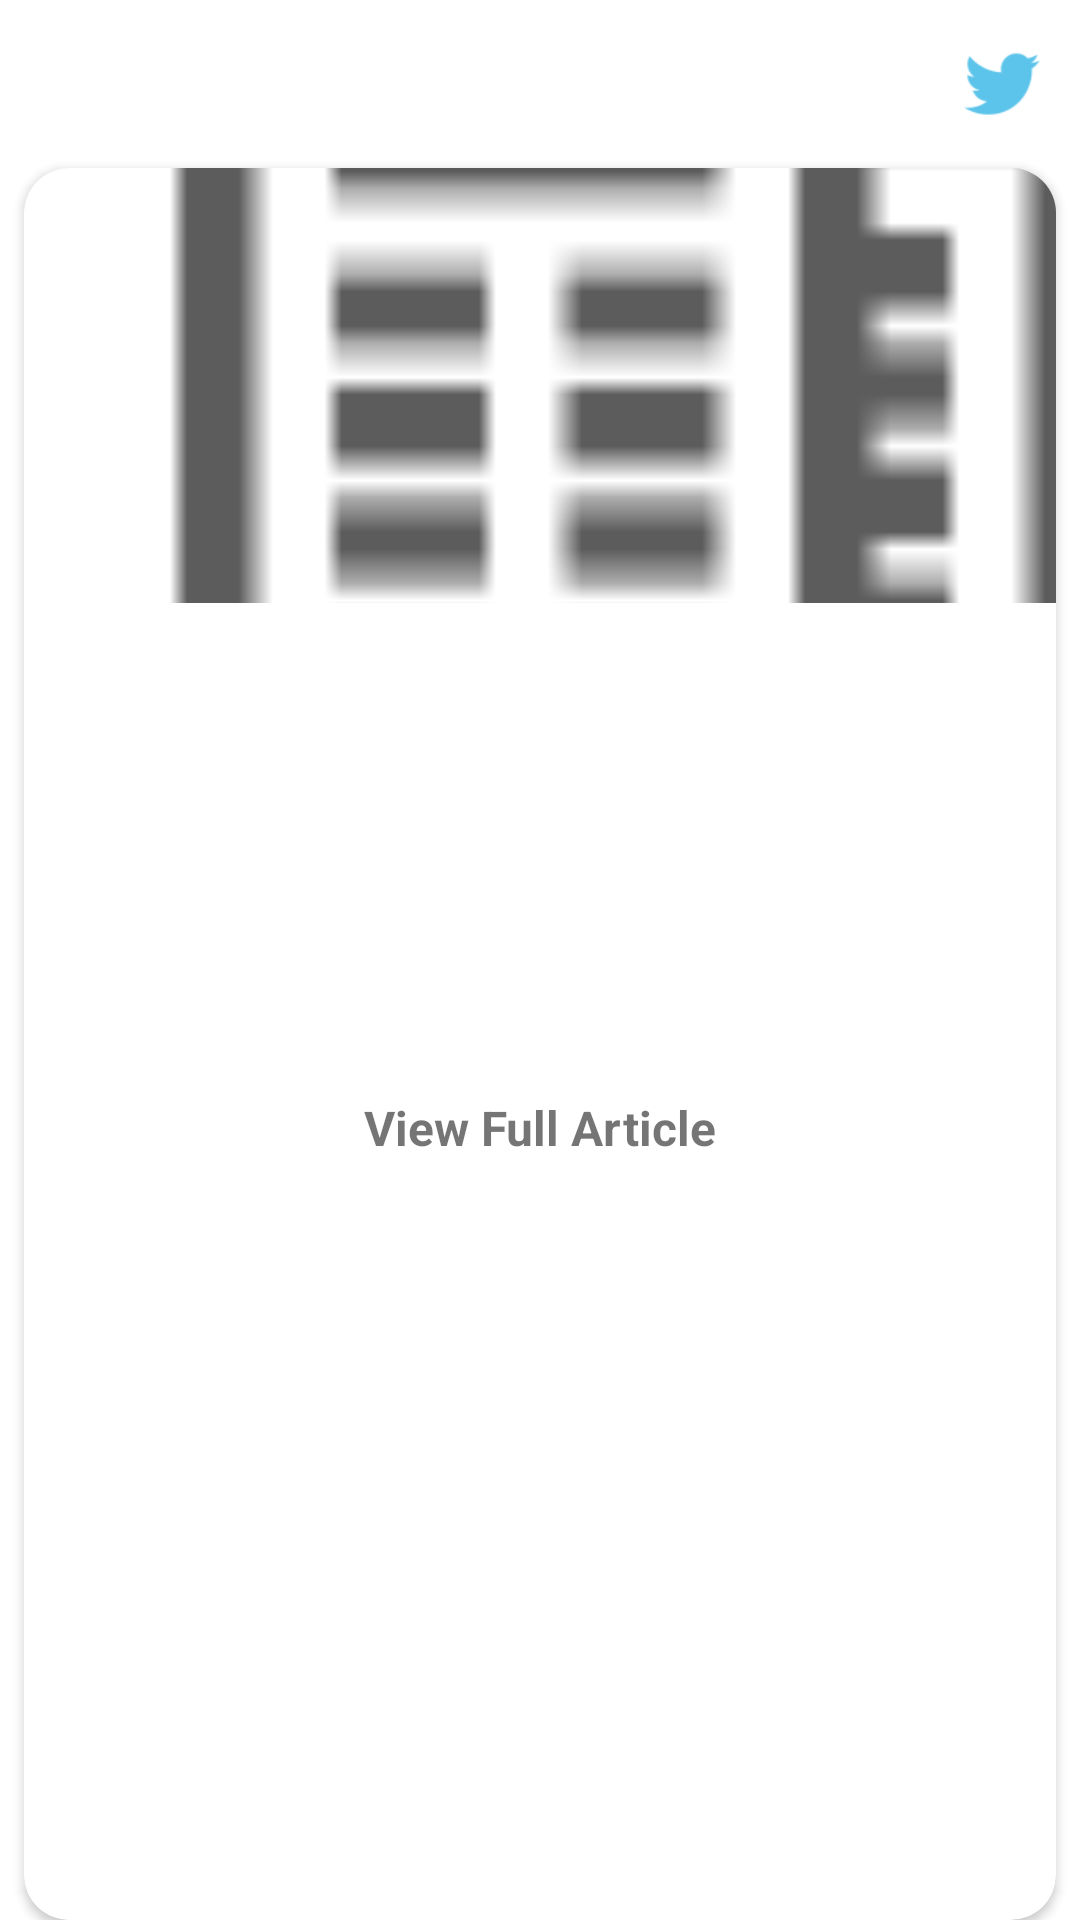

Write the Android layout XML for this screen, with the resource values it uses.
<!-- AndroidManifest.xml: application theme AppTheme.Launcher -->
<!-- res/layout/detailed_activity.xml -->
<?xml version="1.0" encoding="utf-8"?>
<androidx.constraintlayout.widget.ConstraintLayout xmlns:android="http://schemas.android.com/apk/res/android"
    xmlns:app="http://schemas.android.com/apk/res-auto"
    xmlns:tools="http://schemas.android.com/tools"
    android:layout_width="match_parent"
    android:layout_height="match_parent"
    android:id="@+id/layoutC">


    <androidx.appcompat.widget.Toolbar
        android:id="@+id/my_toolbar"
        android:layout_width="match_parent"
        android:layout_height="56dp"
        android:layout_marginStart="7dp"
        android:background="@android:color/white"
        android:theme="@style/ThemeOverlay.AppCompat.ActionBar"
        app:layout_constraintStart_toStartOf="parent"
        app:layout_constraintTop_toTopOf="parent"
        app:titleTextColor="@android:color/black">

        <androidx.constraintlayout.widget.ConstraintLayout
            android:layout_width="match_parent"
            android:layout_height="match_parent"
            tools:layout_editor_absoluteX="16dp">

            <ImageButton
                android:id="@+id/bookmark_border"
                android:layout_width="45dp"
                android:layout_height="32dp"
                android:layout_marginBottom="6dp"
                android:layout_marginEnd="49dp"
                android:layout_marginStart="298dp"
                android:layout_marginTop="7dp"
                android:background="#00FFFFFF"
                android:scaleType="centerCrop"
                app:layout_constraintBottom_toBottomOf="parent"
                app:layout_constraintEnd_toEndOf="parent"
                app:layout_constraintHorizontal_bias="1.0"
                app:layout_constraintStart_toStartOf="parent"
                app:layout_constraintTop_toTopOf="parent"
                app:layout_constraintVertical_bias="0.545"
                app:srcCompat="@drawable/ic_action_bookmark_border" />

            <ImageButton
                android:id="@+id/bookmark_fill"
                android:layout_width="47dp"
                android:layout_height="35dp"
                android:layout_marginBottom="6dp"
                android:layout_marginEnd="49dp"
                android:layout_marginStart="298dp"
                android:layout_marginTop="7dp"
                android:background="#01FFFFFF"
                android:scaleType="fitCenter"
                app:layout_constraintBottom_toBottomOf="parent"
                app:layout_constraintEnd_toEndOf="parent"
                app:layout_constraintHorizontal_bias="0.875"
                app:layout_constraintStart_toStartOf="parent"
                app:layout_constraintTop_toTopOf="parent"
                app:layout_constraintVertical_bias="0.421"
                app:srcCompat="@drawable/ic_action_bookmark" />

            <ImageButton
                android:id="@+id/twitter"
                android:layout_width="32dp"
                android:layout_height="32dp"
                android:layout_marginBottom="6dp"
                android:layout_marginEnd="10dp"
                android:layout_marginStart="10dp"
                android:layout_marginTop="7dp"
                android:background="#00FFFFFF"
                android:scaleType="centerCrop"
                android:tint="#00FFFFFF"
                app:layout_constraintBottom_toBottomOf="parent"
                app:layout_constraintEnd_toEndOf="parent"
                app:layout_constraintHorizontal_bias="1.0"
                app:layout_constraintStart_toEndOf="@id/bookmark_fill"
                app:layout_constraintTop_toTopOf="parent"
                app:layout_constraintVertical_bias="0.454"
                app:srcCompat="@drawable/ic_action_twitter" />

            <TextView
                android:id="@+id/toolbarTextView"
                android:layout_width="250dp"
                android:layout_height="wrap_content"
                android:layout_marginBottom="22dp"
                android:layout_marginEnd="97dp"
                android:layout_marginStart="18dp"
                android:layout_marginTop="15dp"
                android:ellipsize="end"
                android:maxLines="1"
                android:textSize="18sp"
                android:textStyle="bold"
                app:layout_constraintBottom_toBottomOf="parent"
                app:layout_constraintEnd_toEndOf="parent"
                app:layout_constraintStart_toStartOf="parent"
                app:layout_constraintTop_toTopOf="parent" />

        </androidx.constraintlayout.widget.ConstraintLayout>


    </androidx.appcompat.widget.Toolbar>
    <ProgressBar
        android:id="@+id/progressBar"
        style="?android:attr/progressBarStyleLarge"
        android:layout_width="wrap_content"
        android:layout_height="wrap_content"
        android:layout_marginBottom="317dp"
        android:layout_marginEnd="168dp"
        android:layout_marginStart="167dp"
        android:layout_marginTop="266dp"
        android:indeterminateDrawable="@drawable/circular_progress_bar"
        app:layout_constraintBottom_toBottomOf="parent"
        app:layout_constraintEnd_toEndOf="parent"
        app:layout_constraintStart_toStartOf="parent"
        app:layout_constraintTop_toTopOf="parent" />

    <TextView
        android:id="@+id/textView2"
        android:layout_width="wrap_content"
        android:layout_height="wrap_content"
        android:layout_marginBottom="290dp"
        android:layout_marginEnd="168dp"
        android:layout_marginStart="167dp"
        android:text="Fetching News Article"
        app:layout_constraintBottom_toBottomOf="parent"
        app:layout_constraintEnd_toEndOf="parent"
        app:layout_constraintStart_toStartOf="parent"
        app:layout_constraintTop_toTopOf="parent"
        app:layout_constraintVertical_bias="1.0" />
    <androidx.cardview.widget.CardView
        android:id="@+id/cardView"
        android:layout_width="match_parent"
        android:layout_height="0dp"

        android:layout_marginEnd="8dp"
        android:layout_marginStart="8dp"
        android:padding="15dp"
        app:cardCornerRadius="15dp"
        app:layout_constraintBottom_toBottomOf="parent"
        app:layout_constraintEnd_toEndOf="parent"
        app:layout_constraintHorizontal_bias="1.0"
        app:layout_constraintStart_toStartOf="parent"
        app:layout_constraintTop_toBottomOf="@+id/my_toolbar">

        <ScrollView
            android:layout_width="match_parent"
            android:layout_height="match_parent"
            tools:layout_editor_absoluteX="-14dp"
            tools:layout_editor_absoluteY="88dp">


            <androidx.constraintlayout.widget.ConstraintLayout
                android:layout_width="match_parent"
                android:layout_height="wrap_content">

                <ImageView
                    android:id="@+id/imageD"
                    android:layout_width="412dp"
                    android:layout_height="145dp"
                    android:scaleType="centerCrop"
                    app:layout_constraintEnd_toEndOf="parent"
                    app:layout_constraintHorizontal_bias="0.0"
                    app:layout_constraintStart_toStartOf="parent"
                    app:layout_constraintTop_toTopOf="parent"
                    app:srcCompat="@drawable/ic_action_name" />

                <TextView
                    android:id="@+id/dateD"
                    android:layout_width="wrap_content"
                    android:layout_height="wrap_content"
                    android:layout_marginEnd="8dp"
                    android:layout_marginTop="35dp"
                    android:padding="3dp"
                    app:layout_constraintEnd_toEndOf="parent"
                    app:layout_constraintHorizontal_bias="1.0"
                    app:layout_constraintStart_toEndOf="@+id/sectionD"
                    app:layout_constraintTop_toBottomOf="@+id/titleD" />

                <TextView
                    android:id="@+id/titleD"
                    android:layout_width="match_parent"
                    android:layout_height="wrap_content"
                    android:layout_marginTop="11dp"
                    android:padding="3dp"
                    android:textAlignment="center"
                    android:textSize="24sp"
                    android:textStyle="bold"
                    app:layout_constraintEnd_toEndOf="parent"
                    app:layout_constraintHorizontal_bias="0.0"
                    app:layout_constraintStart_toStartOf="parent"
                    app:layout_constraintTop_toBottomOf="@+id/imageD" />

                <TextView
                    android:id="@+id/sectionD"
                    android:layout_width="wrap_content"
                    android:layout_height="wrap_content"
                    android:layout_marginEnd="352dp"
                    android:layout_marginStart="8dp"
                    android:layout_marginTop="35dp"
                    android:padding="3dp"
                    app:layout_constraintEnd_toEndOf="parent"
                    app:layout_constraintHorizontal_bias="0.0"
                    app:layout_constraintStart_toStartOf="parent"
                    app:layout_constraintTop_toBottomOf="@+id/titleD" />


                <TextView
                    android:id="@+id/descriptionD"
                    android:layout_width="match_parent"
                    android:layout_height="wrap_content"
                    android:layout_marginTop="15dp"
                    android:ellipsize="end"
                    android:maxLines="30"
                    android:padding="3dp"
                    android:textSize="16sp"
                    app:layout_constraintEnd_toEndOf="parent"
                    app:layout_constraintHorizontal_bias="1.0"
                    app:layout_constraintStart_toStartOf="parent"
                    app:layout_constraintTop_toBottomOf="@+id/dateD" />

                <TextView
                    android:id="@+id/viewFullArticleD"
                    android:layout_width="wrap_content"
                    android:layout_height="wrap_content"
                    android:layout_marginTop="12dp"
                    android:text="View Full Article"
                    android:textSize="16sp"
                    android:textStyle="bold"
                    app:layout_constraintEnd_toEndOf="parent"
                    app:layout_constraintStart_toStartOf="parent"
                    app:layout_constraintTop_toBottomOf="@+id/descriptionD" />
            </androidx.constraintlayout.widget.ConstraintLayout>
        </ScrollView>


    </androidx.cardview.widget.CardView>


</androidx.constraintlayout.widget.ConstraintLayout>
<!-- resources referenced by this layout -->
<resources>
  <!-- drawable circular_progress_bar (drawable) -->
  <?xml version="1.0" encoding="utf-8"?>
  <rotate
      xmlns:android="http://schemas.android.com/apk/res/android"
      android:fromDegrees="90"
      android:pivotX="50%"
      android:pivotY="50%"
      android:toDegrees="360">
  
      <shape
          android:innerRadiusRatio="3"
          android:shape="ring"
          android:thicknessRatio="10.0">
  
          <gradient
              android:centerColor="#9C27B0"
              android:endColor="#9C27B0"
              android:startColor="#9C27B0"
              android:angle="0"
              android:type="sweep"
              android:useLevel="false" />
      </shape>
  
  </rotate>
  <!-- drawable ic_action_bookmark (drawable-anydpi) -->
  <vector xmlns:android="http://schemas.android.com/apk/res/android"
      android:width="24dp"
      android:height="24dp"
      android:viewportWidth="24"
      android:viewportHeight="24"
      android:tint="#FF0A10"
      android:alpha="1">
      <path
          android:fillColor="#FF000000"
          android:pathData="M17,3H7c-1.1,0 -1.99,0.9 -1.99,2L5,21l7,-3 7,3V5c0,-1.1 -0.9,-2 -2,-2z"/>
  </vector>
  <!-- drawable ic_action_bookmark_border (drawable-anydpi) -->
  <vector xmlns:android="http://schemas.android.com/apk/res/android"
      android:width="24dp"
      android:height="24dp"
      android:viewportWidth="24"
      android:viewportHeight="24"
      android:tint="#FF0A10"
      android:alpha="1">
      <path
          android:fillColor="#FF000000"
          android:pathData="M17,3L7,3c-1.1,0 -1.99,0.9 -1.99,2L5,21l7,-3 7,3L19,5c0,-1.1 -0.9,-2 -2,-2zM17,18l-5,-2.18L7,18L7,5h10v13z"/>
  </vector>
  <!-- drawable ic_action_name: png bitmap (drawable-hdpi, 394 bytes) -->
  <!-- drawable ic_action_twitter: png bitmap (drawable-hdpi, 658 bytes) -->
  <style name="AppTheme.Launcher">
          <item name="android:windowBackground">@drawable/launcher_screen</item>
          <item name="windowActionBar">false</item>
          <item name="windowNoTitle">true</item>
      </style>
  <!-- drawable launcher_screen (drawable) -->
  <?xml version="1.0" encoding="utf-8"?>
      <layer-list xmlns:android="http://schemas.android.com/apk/res/android" android:opacity="opaque">
  
          
          <item android:drawable="@android:color/white"/>
  
          
          <item>
  
              <bitmap
                  android:src="@drawable/ic_action_name"
                  android:gravity="center"/>
  
          </item>
  
      </layer-list>
</resources>
